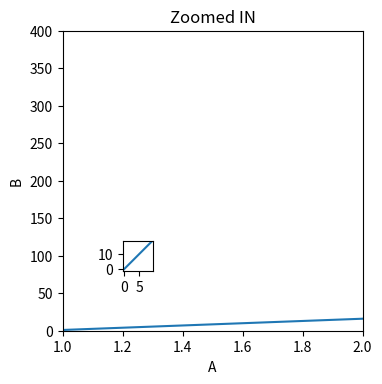

Source code (Python):
import matplotlib.pyplot as plt
import numpy as np

a=np.linspace(0,10,11)
b=a**4
x=np.arange(0, 10)
y=2*x
fig=plt.figure(figsize=(3,3), dpi=100)

#Large Axes
axes1=fig.add_axes([0, 0, 1, 1])
axes1.set_xlim(0, 10)
axes1.set_ylim(0,10000)
axes1.set_xlabel("A")
axes1.set_ylabel("B")
axes1.set_title("Power of 4")
axes1.plot(a, b)

#Small Axes
axes2=fig.add_axes([0.2, 0.2, 0.1, 0.1])
axes1.set_xlim(1, 2)
axes1.set_ylim(0,400)
axes1.set_xlabel("A")
axes1.set_ylabel("B")
axes1.set_title("Zoomed IN")
axes2.plot(x, y)

#Saving fig
fig.savefig('newfig.png', bbox_inches='tight')

plt.show()